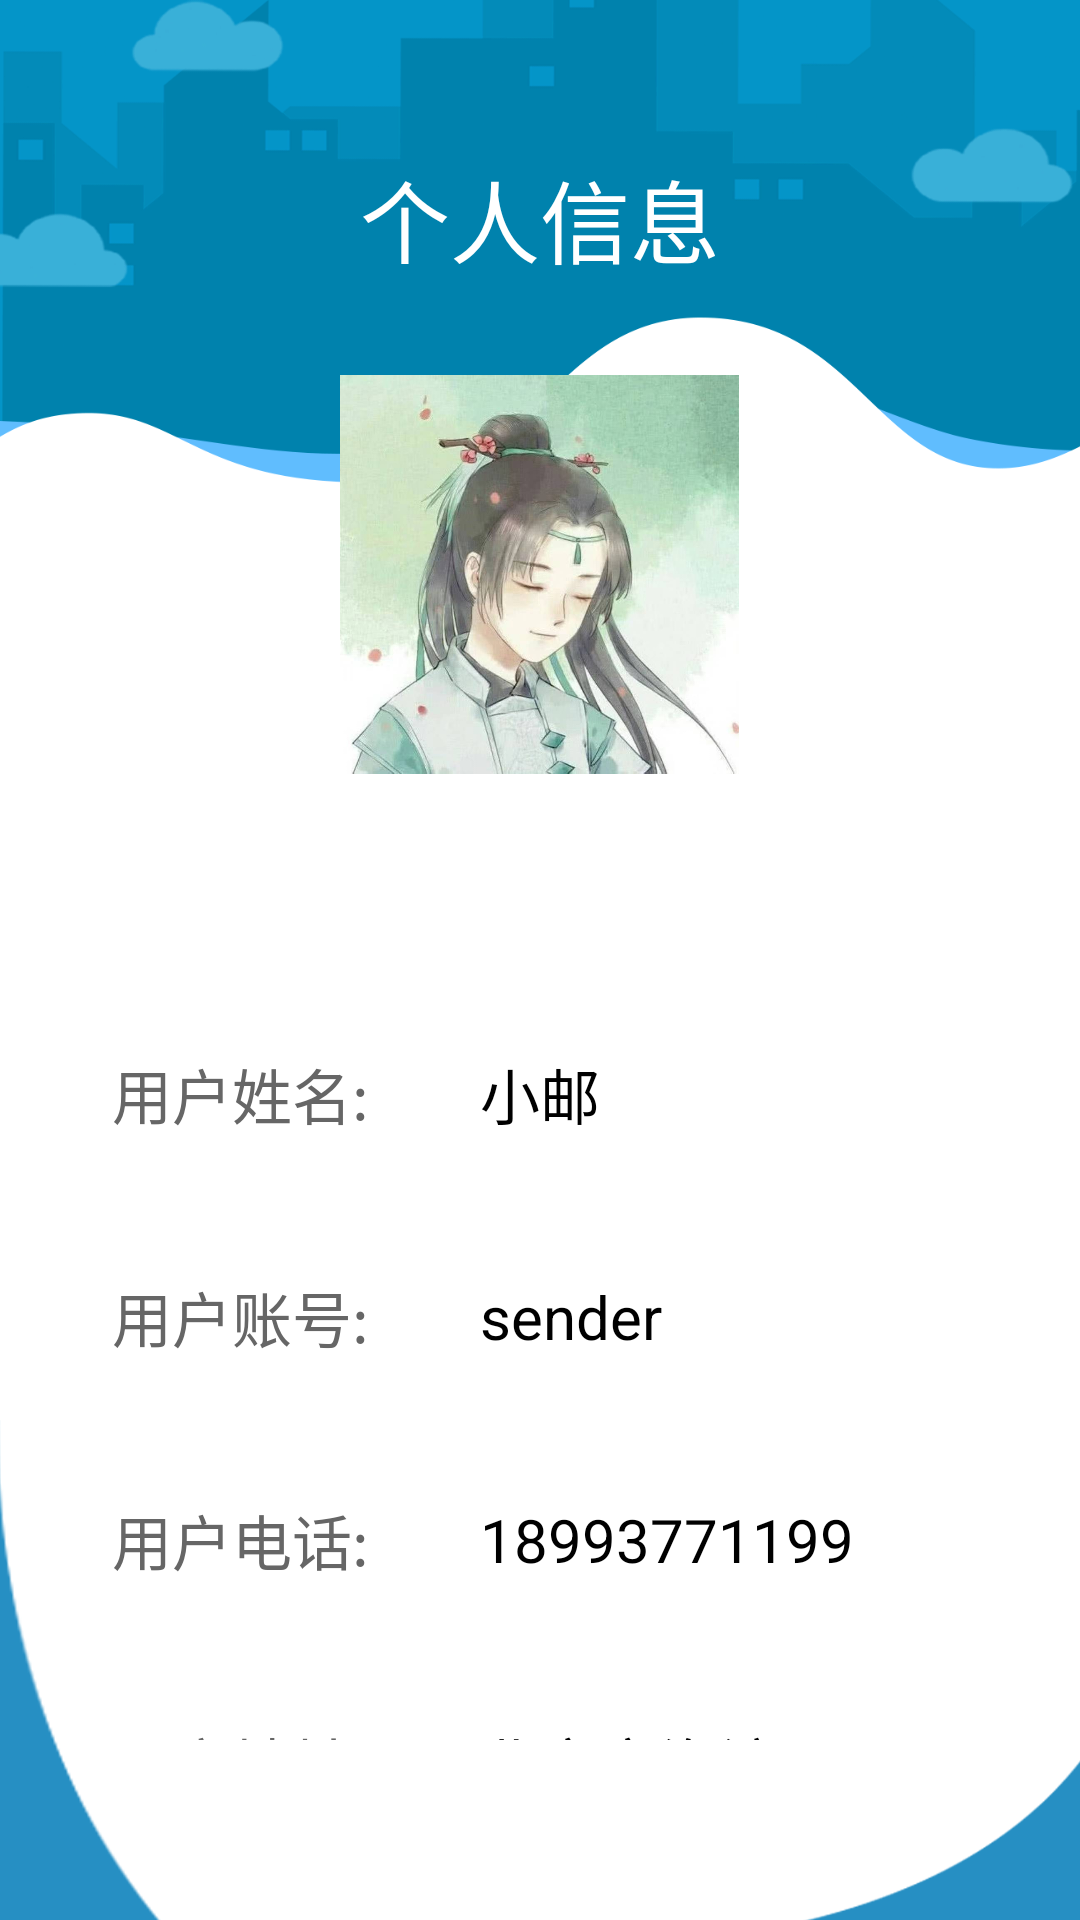

This screen was rendered from an Android layout file. Write that file and the resources it references.
<!-- AndroidManifest.xml: application theme AppTheme.NoTitle_FullScreen -->
<!-- res/layout/fragment_notifications.xml -->
<?xml version="1.0" encoding="utf-8"?>
<androidx.constraintlayout.widget.ConstraintLayout xmlns:android="http://schemas.android.com/apk/res/android"
    xmlns:tools="http://schemas.android.com/tools"
    android:layout_width="match_parent"
    android:layout_height="match_parent"
    android:background="@drawable/bg_3"
    tools:context=".user.info.NotificationsFragment">

    <LinearLayout
        android:layout_width="match_parent"
        android:layout_height="match_parent"
        tools:context=".PersonalinfoActivity"
        android:orientation="vertical"
        android:padding="20dp">

        <TextView
            android:layout_marginTop="15dp"
            android:layout_width="300dp"
            android:layout_height="75dp"
            android:layout_gravity="center"
            android:gravity="center"
            android:text="个人信息"
            android:textSize="30dp"
            android:textColor="@color/white"></TextView>

        <LinearLayout
            android:layout_width="match_parent"
            android:layout_height="wrap_content"
            android:layout_marginTop="100dp"
            android:background="@drawable/bg_corner_white"
            android:orientation="vertical">

            <LinearLayout
                android:layout_width="340dp"
                android:layout_height="wrap_content"
                android:layout_gravity="center"
                android:layout_marginTop="50dp"
                android:layout_marginBottom="30dp"
                android:background="@drawable/bg_corner_white"
                android:elevation="3dp"
                android:orientation="vertical">

                <TextView
                    android:layout_width="wrap_content"
                    android:layout_height="80dp"></TextView>

                <LinearLayout
                    android:layout_width="match_parent"
                    android:layout_height="wrap_content">

                    <TextView
                        android:padding="10dp"
                        android:background="@drawable/bg_corner_white"
                        android:layout_width="140dp"
                        android:layout_height="wrap_content"
                        android:layout_gravity="center"
                        android:gravity="center"
                        android:text="用户姓名:"
                        android:textColor="#666"
                        android:textSize="20dp"></TextView>

                    <TextView
                        android:padding="10dp"
                        android:background="@drawable/bg_corner_white"
                        android:id="@+id/name"
                        android:layout_width="wrap_content"
                        android:layout_height="wrap_content"
                        android:gravity="center"
                        android:text="小邮"
                        android:textColor="@color/black"
                        android:textSize="20dp"></TextView>
                </LinearLayout>

                <TextView
                    android:layout_width="wrap_content"
                    android:layout_height="25dp"></TextView>

                <LinearLayout
                    android:layout_width="match_parent"
                    android:layout_height="wrap_content">

                    <TextView
                        android:padding="10dp"

                        android:background="@drawable/bg_corner_white"
                        android:layout_width="140dp"
                        android:layout_height="wrap_content"
                        android:layout_gravity="center"
                        android:gravity="center"
                        android:text="用户账号:"
                        android:textColor="#666"
                        android:textSize="20dp"></TextView>

                    <TextView
                        android:padding="10dp"
                        android:background="@drawable/bg_corner_white"
                        android:id="@+id/user_account"
                        android:layout_width="wrap_content"
                        android:layout_height="wrap_content"
                        android:layout_gravity="center"
                        android:gravity="center"
                        android:text="sender"
                        android:textColor="@color/black"
                        android:textSize="20dp"></TextView>
                </LinearLayout>

                <TextView
                    android:layout_width="wrap_content"
                    android:layout_height="25dp"></TextView>

                <LinearLayout
                    android:layout_width="match_parent"
                    android:layout_height="wrap_content">

                    <TextView
                        android:padding="10dp"
                        android:background="@drawable/bg_corner_white"
                        android:layout_width="140dp"
                        android:layout_height="wrap_content"
                        android:layout_gravity="center"
                        android:gravity="center"
                        android:text="用户电话:"
                        android:textColor="#666"
                        android:textSize="20dp"></TextView>

                    <TextView
                        android:id="@+id/user_tel"
                        android:layout_width="wrap_content"
                        android:layout_height="wrap_content"
                        android:layout_gravity="center"
                        android:background="@drawable/bg_corner_white"
                        android:gravity="center"
                        android:padding="10dp"
                        android:text="18993771199"
                        android:textColor="@color/black"
                        android:textSize="20dp"></TextView>
                </LinearLayout>


                <TextView
                    android:layout_width="wrap_content"
                    android:layout_height="25dp"></TextView>

                <LinearLayout
                    android:layout_width="match_parent"
                    android:layout_height="wrap_content">

                    <TextView
                        android:padding="10dp"
                        android:background="@drawable/bg_corner_white"
                        android:layout_width="140dp"
                        android:layout_height="wrap_content"
                        android:layout_gravity="center"
                        android:gravity="center"
                        android:id="@+id/user_address"
                        android:text="用户地址:"
                        android:textColor="#666"
                        android:textSize="20dp"></TextView>

                    <TextView
                        android:background="@drawable/bg_corner_white"
                        android:padding="10dp"
                        android:id="@+id/mail_station"
                        android:layout_width="wrap_content"
                        android:layout_height="wrap_content"
                        android:layout_gravity="center"
                        android:gravity="center"
                        android:text="北京市海淀区圆明园"
                        android:textColor="@color/black"
                        android:textSize="20dp"></TextView>
                </LinearLayout>


                <TextView
                    android:layout_width="wrap_content"
                    android:layout_height="40dp"></TextView>
            </LinearLayout>
        </LinearLayout>

        <TextView
            android:layout_width="wrap_content"
            android:layout_height="20dp"></TextView>

        <ImageView
            android:layout_marginTop="-520dp"
            android:id="@+id/protrit"
            android:layout_width="133dp"
            android:layout_height="142dp"
            android:layout_gravity="center"
            android:gravity="center"
            android:src="@drawable/portrait"></ImageView>
    </LinearLayout>
</androidx.constraintlayout.widget.ConstraintLayout>
<!-- resources referenced by this layout -->
<resources>
  <color name="black">#FF000000</color>
  <color name="white">#FFFFFFFF</color>
  <!-- drawable bg_3: png bitmap (drawable, 65154 bytes) -->
  <!-- drawable portrait: jpg bitmap (drawable, 70223 bytes) -->
  <style name="AppTheme.NoTitle_FullScreen" parent="Theme.AppCompat.Light.NoActionBar">
          <item name="android:windowNoTitle">true</item>
          <item name="android:windowFullscreen">true</item>
      </style>
</resources>
